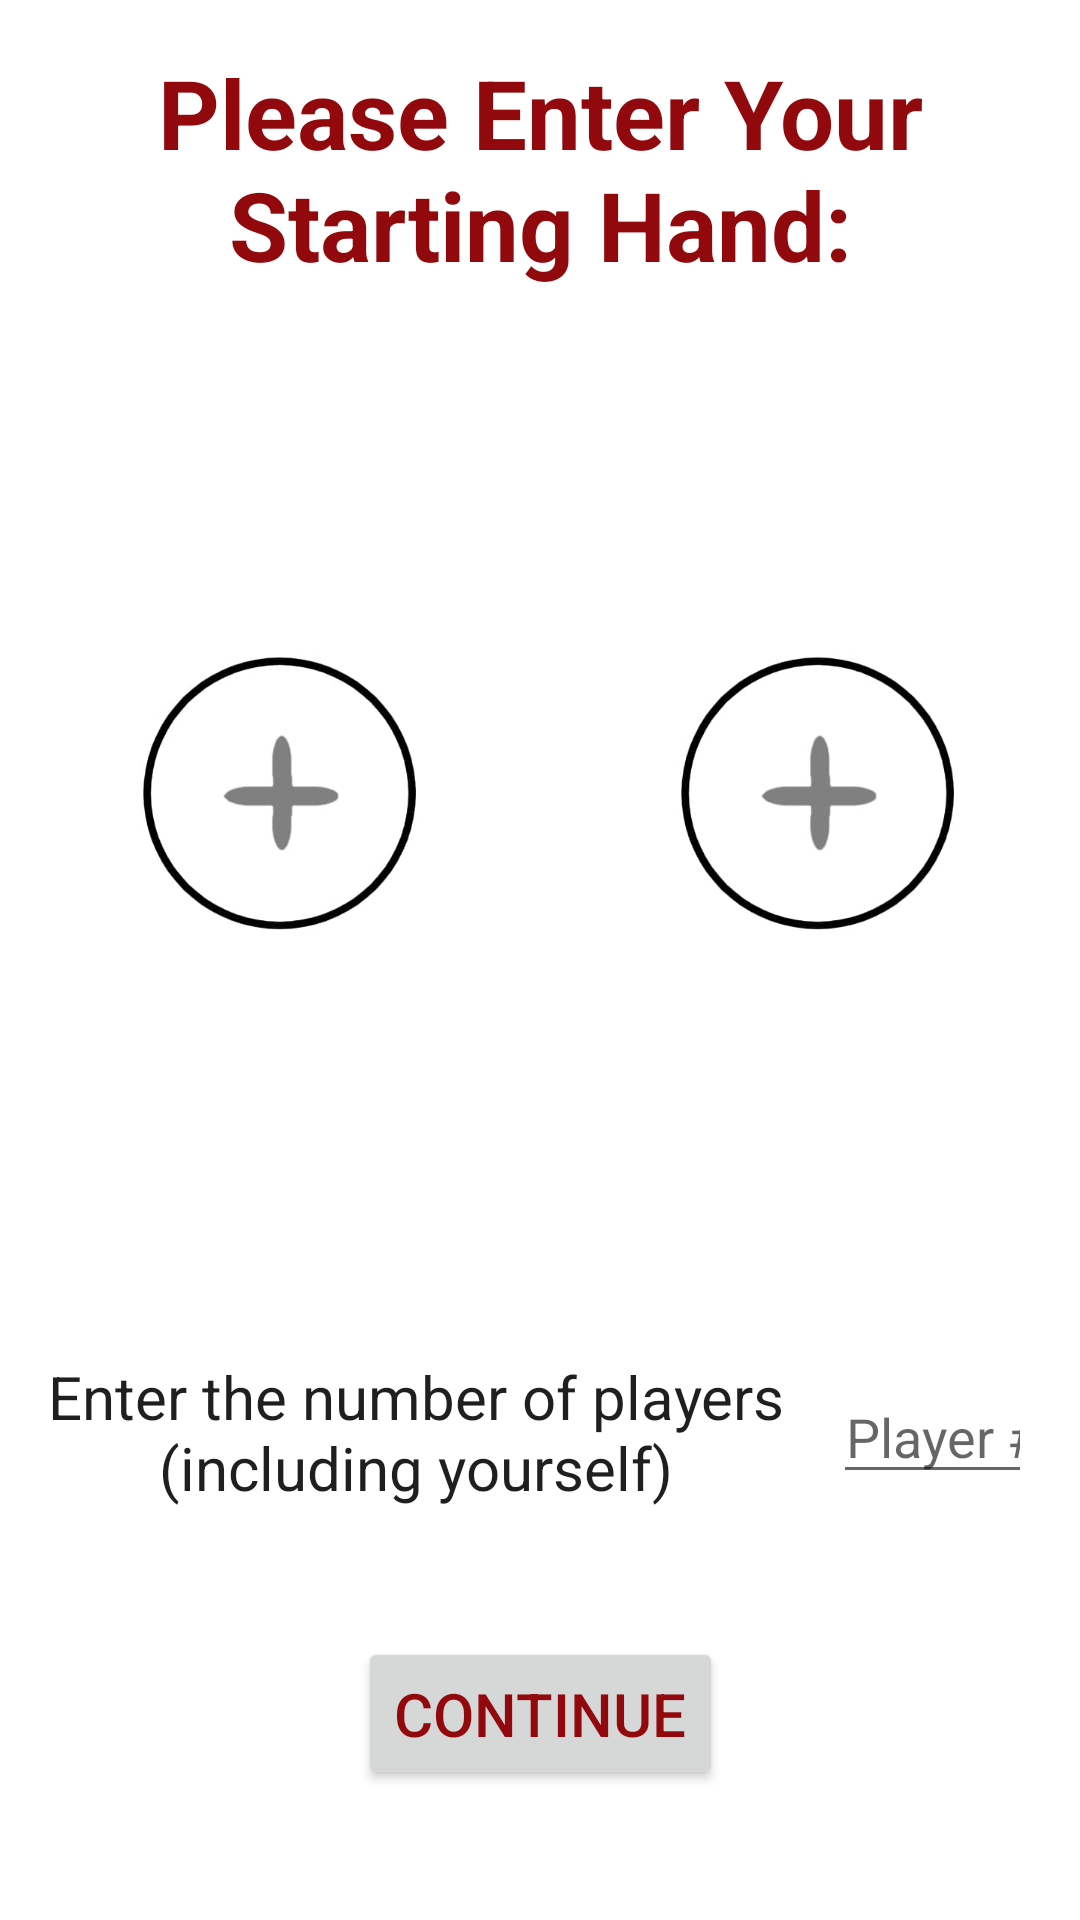

Produce the Android XML layout that renders to this screen, including the resource entries it uses.
<!-- AndroidManifest.xml: application theme Theme.PokerBotApp -->
<!-- res/layout/fragment_calculator_hand_entry.xml -->
<?xml version="1.0" encoding="utf-8"?>
<androidx.constraintlayout.widget.ConstraintLayout xmlns:android="http://schemas.android.com/apk/res/android"
    xmlns:tools="http://schemas.android.com/tools"
    xmlns:app="http://schemas.android.com/apk/res-auto"
    android:layout_width="match_parent"
    android:layout_height="match_parent"
    android:id="@+id/calculator_hand_entry_fragment"
    tools:context=".CalculatorHandEntryFragment">

    <TextView
        android:id="@+id/header_textView"
        android:layout_width="wrap_content"
        android:layout_height="wrap_content"
        app:layout_constraintEnd_toEndOf="parent"
        app:layout_constraintStart_toStartOf="parent"
        android:text="@string/enter_your_hand"
        app:layout_constraintTop_toTopOf="parent"
        android:textAlignment="center"
        android:layout_marginTop="16dp"
        android:textStyle="bold"
        android:textSize="32sp"/>

    <ImageButton
        android:id="@+id/card_selector_imageButton1"
        android:layout_width="178.5dp"
        android:layout_height="272.25dp"
        android:layout_marginTop="40dp"
        android:scaleType="centerCrop"
        android:padding="0dp"
        android:src="@drawable/placeholder"
        app:layout_constraintEnd_toStartOf="@+id/card_selector_imageButton2"
        app:layout_constraintHorizontal_chainStyle="spread"
        app:layout_constraintStart_toStartOf="parent"
        app:layout_constraintTop_toBottomOf="@+id/header_textView" />

    <ImageButton
        android:layout_marginTop="40dp"
        android:id="@+id/card_selector_imageButton2"
        android:layout_width="178.5dp"
        android:layout_height="272.25dp"
        android:scaleType="centerCrop"
        android:padding="0dp"
        android:src="@drawable/placeholder"
        app:layout_constraintEnd_toEndOf="parent"
        app:layout_constraintStart_toEndOf="@id/card_selector_imageButton1"
        app:layout_constraintTop_toBottomOf="@+id/header_textView" />

    <TextView
        android:id="@+id/player_count_textView"
        android:layout_width="wrap_content"
        android:layout_height="wrap_content"
        android:layout_marginLeft="16dp"
        android:layout_marginRight="8dp"
        android:text="@string/player_count_entry_description"
        android:textAlignment="center"
        android:textColor="#1f1f1f"
        android:textSize="20sp"
        app:layout_constraintBottom_toTopOf="@+id/continue_button"
        app:layout_constraintEnd_toStartOf="@id/player_count_editText"
        app:layout_constraintStart_toStartOf="parent"
        app:layout_constraintTop_toBottomOf="@+id/card_selector_imageButton1" />

    <EditText
        android:id="@+id/player_count_editText"
        android:layout_width="0dp"
        android:layout_height="wrap_content"
        android:layout_marginRight="16dp"
        android:hint="Player #"
        android:textAlignment="center"
        android:layout_marginLeft="8dp"
        android:textColor="#1f1f1f"
        android:textSize="18sp"
        android:inputType="number"
        app:layout_constraintBottom_toBottomOf="@id/player_count_textView"
        app:layout_constraintEnd_toEndOf="parent"
        app:layout_constraintStart_toEndOf="@id/player_count_textView"
        app:layout_constraintTop_toTopOf="@id/player_count_textView" />

    <Button
        android:id="@+id/continue_button"
        android:layout_width="wrap_content"
        android:layout_height="wrap_content"
        android:padding="12dp"
        android:text="@string/continue_"
        android:textSize="20sp"
        app:layout_constraintBottom_toBottomOf="parent"
        app:layout_constraintEnd_toEndOf="parent"
        app:layout_constraintStart_toStartOf="parent"
        app:layout_constraintTop_toBottomOf="@id/player_count_textView" />

</androidx.constraintlayout.widget.ConstraintLayout>
<!-- resources referenced by this layout -->
<resources>
  <!-- drawable placeholder: jpg bitmap (drawable, 8834 bytes) -->
  <string name="continue_">Continue</string>
  <string name="enter_your_hand">Please Enter Your\nStarting Hand:</string>
  <string name="player_count_entry_description">Enter the number of players\n(including yourself)</string>
  <style name="Theme.PokerBotApp" parent="Theme.MaterialComponents.DayNight.DarkActionBar">
          
          <item name="colorPrimary">@color/playingCardRedLight</item>
          <item name="colorPrimaryVariant">@color/playingCardRed</item>
          <item name="colorOnPrimary">@color/white</item>
          
          <item name="colorSecondary">@color/teal_200</item>
          <item name="colorSecondaryVariant">@color/teal_700</item>
          <item name="colorOnSecondary">@color/black</item>
          
          <item name="android:statusBarColor" tools:targetApi="l">?attr/colorPrimaryVariant</item>
          
          <item name="android:textColor">@color/playingCardRedDarker</item>
      </style>
  <color name="playingCardRedLight">#F3686C</color>
  <color name="playingCardRed">#D64044</color>
  <color name="white">#FFFFFFFF</color>
  <color name="teal_200">#FF03DAC5</color>
  <color name="teal_700">#FF018786</color>
  <color name="black">#FF000000</color>
  <color name="playingCardRedDarker">#92090D</color>
</resources>
